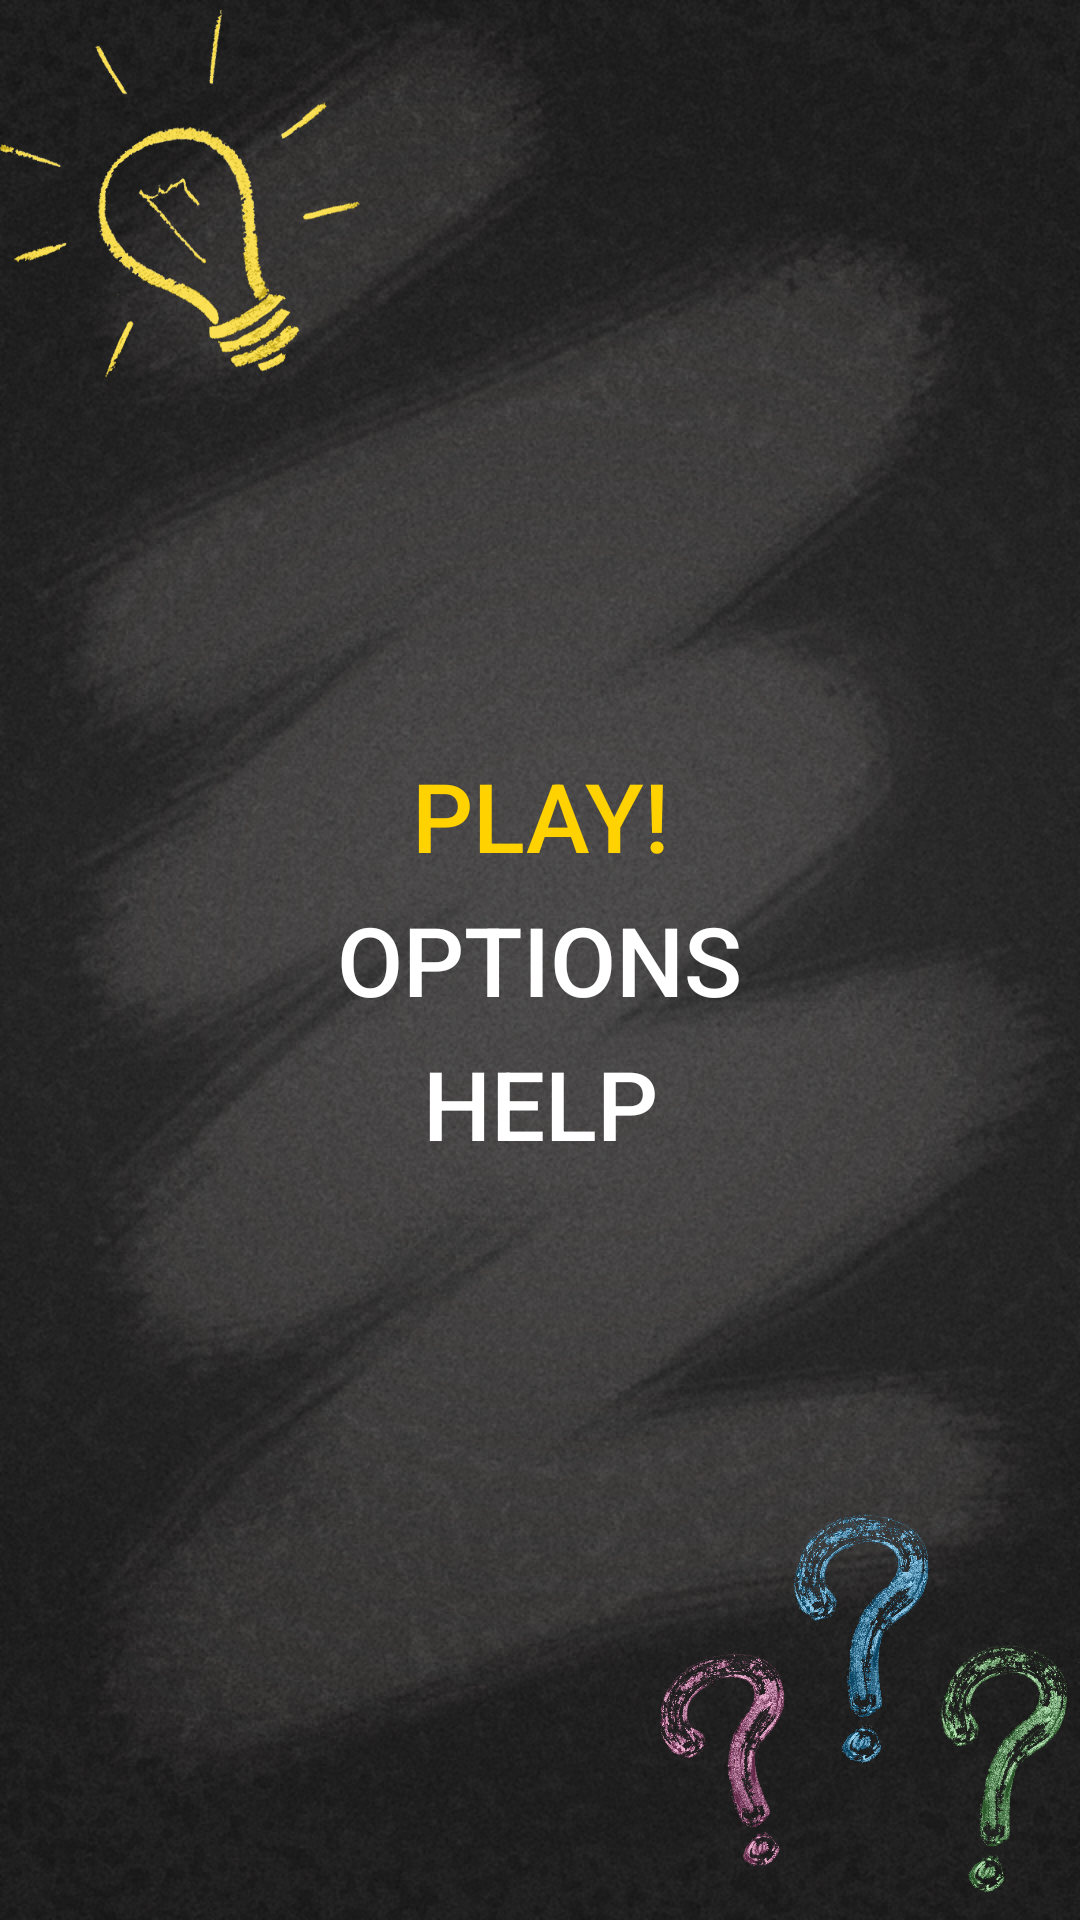

Reconstruct the res/layout file that produces this screen, plus the resources it refers to.
<!-- AndroidManifest.xml: activity theme Theme.AppCompat.Light.NoActionBar.FullScreen -->
<!-- res/layout/activity_main_menu.xml -->
<FrameLayout xmlns:android="http://schemas.android.com/apk/res/android"
    style="@style/BackgroundStyle"
    android:layout_width="match_parent"
    android:layout_height="match_parent" >

    <LinearLayout
        android:layout_width="fill_parent"
        android:layout_height="match_parent"
        android:gravity="center_vertical|center_horizontal"
        android:orientation="vertical" >

        <Button
            android:id="@+id/play_button"
            style="@style/OrangeButtonStyle"
            android:text="@string/play_button" />

        <Button
            android:id="@+id/options_button"
            style="@style/WhiteButtonStyle"
            android:text="@string/options_button" />

        <Button
            android:id="@+id/help_button"
            style="@style/WhiteButtonStyle"
            android:text="@string/help_button" />
    </LinearLayout>

    <ImageView
        android:layout_width="120dp"
        android:layout_height="128dp"
        android:layout_gravity="top|left"
        android:src="@drawable/bulb" />

    <ImageView
        android:layout_width="147dp"
        android:layout_height="144dp"
        android:layout_gravity="bottom|right"
        android:src="@drawable/question_mark" />

</FrameLayout>
<!-- resources referenced by this layout -->
<resources>
  <!-- drawable bulb: png bitmap (drawable-xhdpi, 88262 bytes) -->
  <!-- drawable question_mark: png bitmap (drawable-xhdpi, 692121 bytes) -->
  <string name="help_button">Help</string>
  <string name="options_button">Options</string>
  <string name="play_button">Play!</string>
  <style name="BackgroundStyle">
          <item name="android:background">@drawable/bg</item>
      </style>
  <style name="OrangeButtonStyle">
          <item name="android:layout_width">wrap_content</item>
          <item name="android:layout_height">wrap_content</item>
          <item name="android:background">@null</item>
          <item name="android:textColor">@color/orange_color</item>
          <item name="android:textSize">32sp</item>
      </style>
  <style name="WhiteButtonStyle">
          <item name="android:layout_width">wrap_content</item>
          <item name="android:layout_height">wrap_content</item>
          <item name="android:background">@null</item>
          <item name="android:textColor">@color/white_text_color</item>
          <item name="android:textSize">32sp</item>
      </style>
  <style name="Theme.AppCompat.Light.NoActionBar.FullScreen" parent="@style/Theme.AppCompat.Light">
      <item name="windowNoTitle">true</item>
      <item name="windowActionBar">false</item>
      <item name="android:windowFullscreen">true</item>
      <item name="android:windowContentOverlay">@null</item></style>
  <!-- drawable bg: png bitmap (drawable-hdpi, 589835 bytes) -->
  <color name="orange_color">#FFd200</color>
  <color name="white_text_color">#FFFFFF</color>
</resources>
